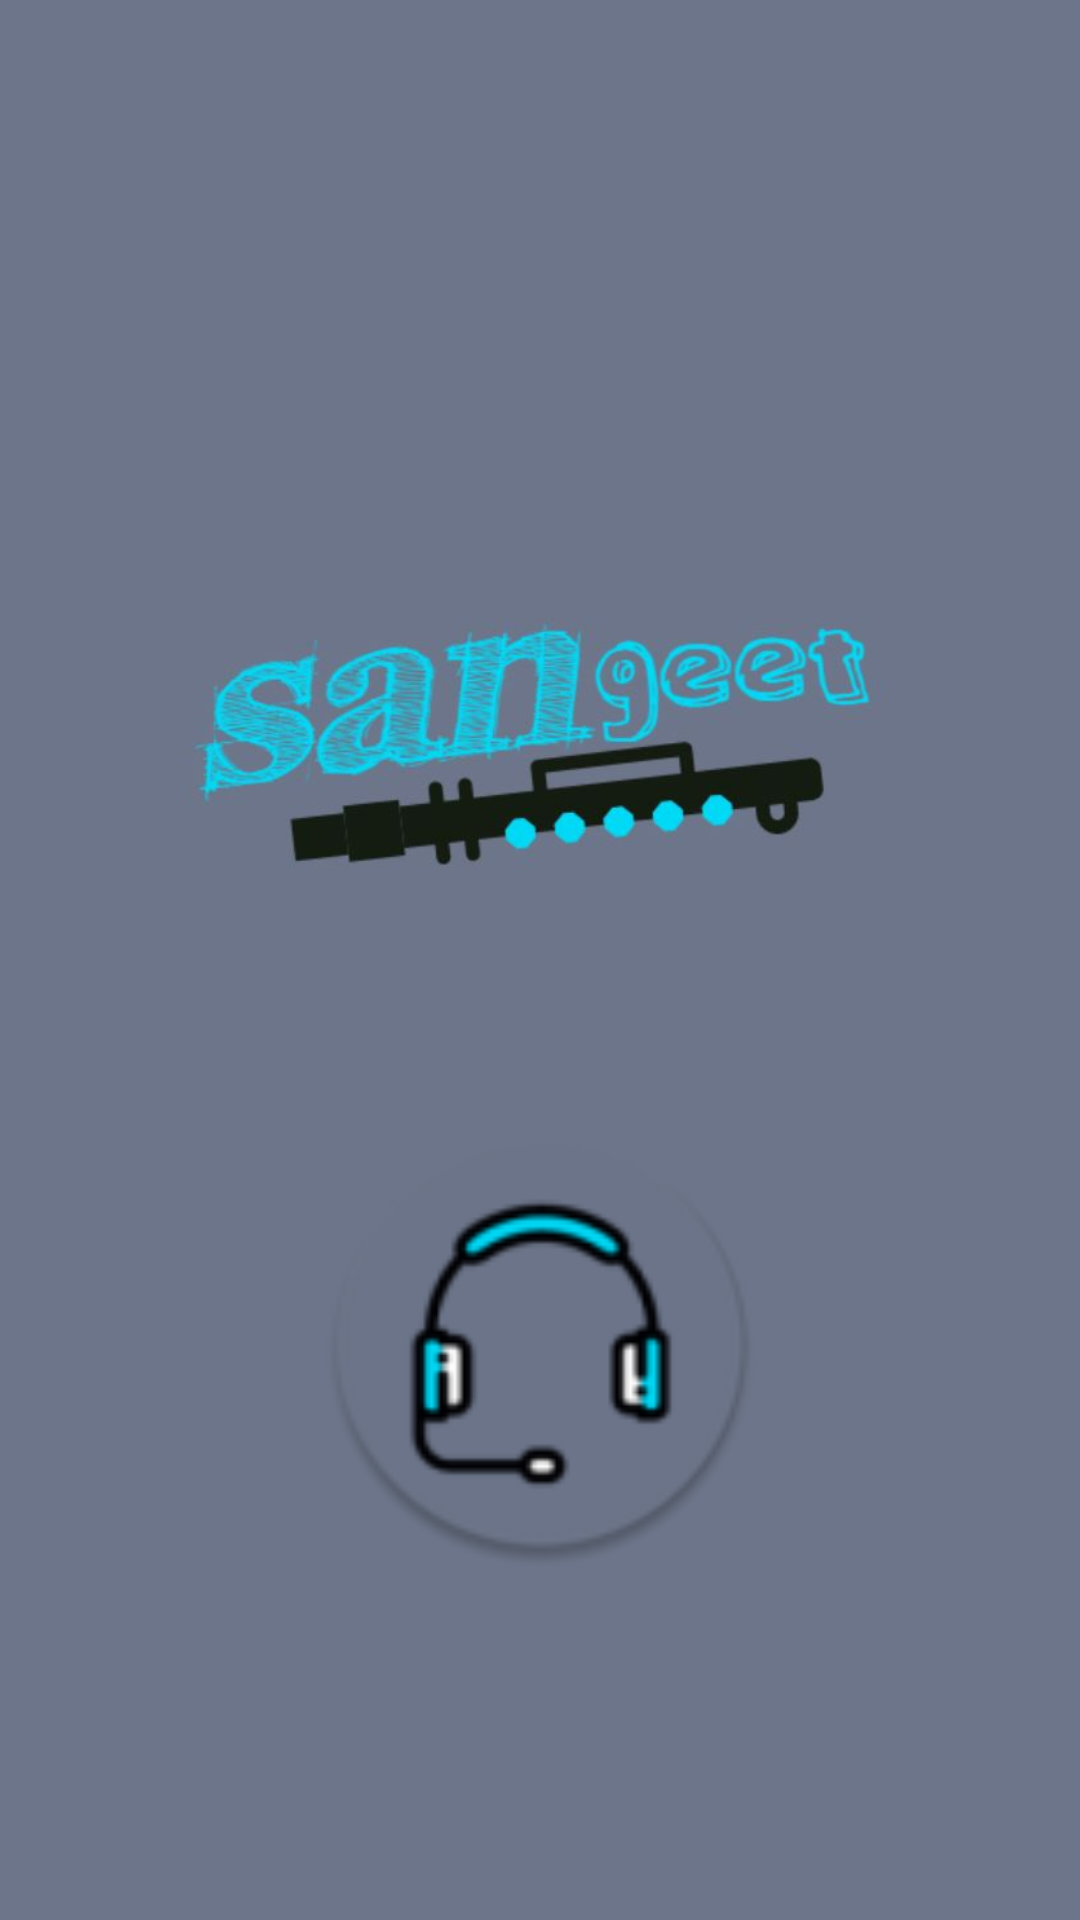

Write the Android layout XML for this screen, with the resource values it uses.
<!-- AndroidManifest.xml: application theme Theme.MusicPlayer -->
<!-- res/layout/activity_splash.xml -->
<?xml version="1.0" encoding="utf-8"?>
<androidx.constraintlayout.widget.ConstraintLayout xmlns:android="http://schemas.android.com/apk/res/android"
    xmlns:app="http://schemas.android.com/apk/res-auto"
    xmlns:tools="http://schemas.android.com/tools"
    android:layout_width="match_parent"
    android:layout_height="match_parent"
    android:background="@color/backgroundColor"
    tools:context=".activity.SplashActivity">

    <ImageView
        android:id="@+id/name"
        android:layout_width="0dp"
        android:layout_height="0dp"
        android:background="@color/backgroundColor"
        android:src="@drawable/icon_ss"
        app:layout_constraintWidth_percent="0.7"
        app:layout_constraintHeight_percent="0.4"
        app:layout_constraintBottom_toTopOf="@+id/imageView"
        app:layout_constraintEnd_toEndOf="parent"
        app:layout_constraintStart_toStartOf="parent"
        app:layout_constraintTop_toTopOf="parent"
        app:layout_constraintVertical_chainStyle="packed" />

    <ImageView
        android:id="@+id/imageView"
        android:layout_width="155dp"
        android:layout_height="148dp"
        android:src="@mipmap/ic_launcher"
        app:layout_constraintBottom_toBottomOf="parent"
        app:layout_constraintEnd_toEndOf="parent"
        app:layout_constraintStart_toStartOf="parent"
        app:layout_constraintTop_toBottomOf="@+id/name" />

</androidx.constraintlayout.widget.ConstraintLayout>
<!-- resources referenced by this layout -->
<resources>
  <color name="backgroundColor">#FF6C7589</color>
  <!-- drawable icon_ss: png bitmap (drawable-v24, 22410 bytes) -->
  <!-- mipmap ic_launcher: png bitmap (mipmap-mdpi, 2634 bytes) -->
  <style name="Theme.MusicPlayer" parent="Theme.MaterialComponents.DayNight.NoActionBar">
          
          <item name="colorPrimary">@color/primaryColor</item>
          <item name="colorPrimaryVariant">@color/secondaryColor</item>
          <item name="colorOnPrimary">@color/white</item>
          
          <item name="colorSecondary">@color/teal_200</item>
          <item name="colorSecondaryVariant">@color/teal_700</item>
          <item name="colorOnSecondary">@color/black</item>
          
          <item name="android:statusBarColor" tools:targetApi="l">?attr/colorPrimaryVariant</item>
          
      </style>
  <color name="primaryColor">#FF00D9F6</color>
  <color name="secondaryColor">#FF0E121B</color>
  <color name="white">#FFFFFFFF</color>
  <color name="teal_200">#FF03DAC5</color>
  <color name="teal_700">#FF018786</color>
  <color name="black">#FF000000</color>
</resources>
